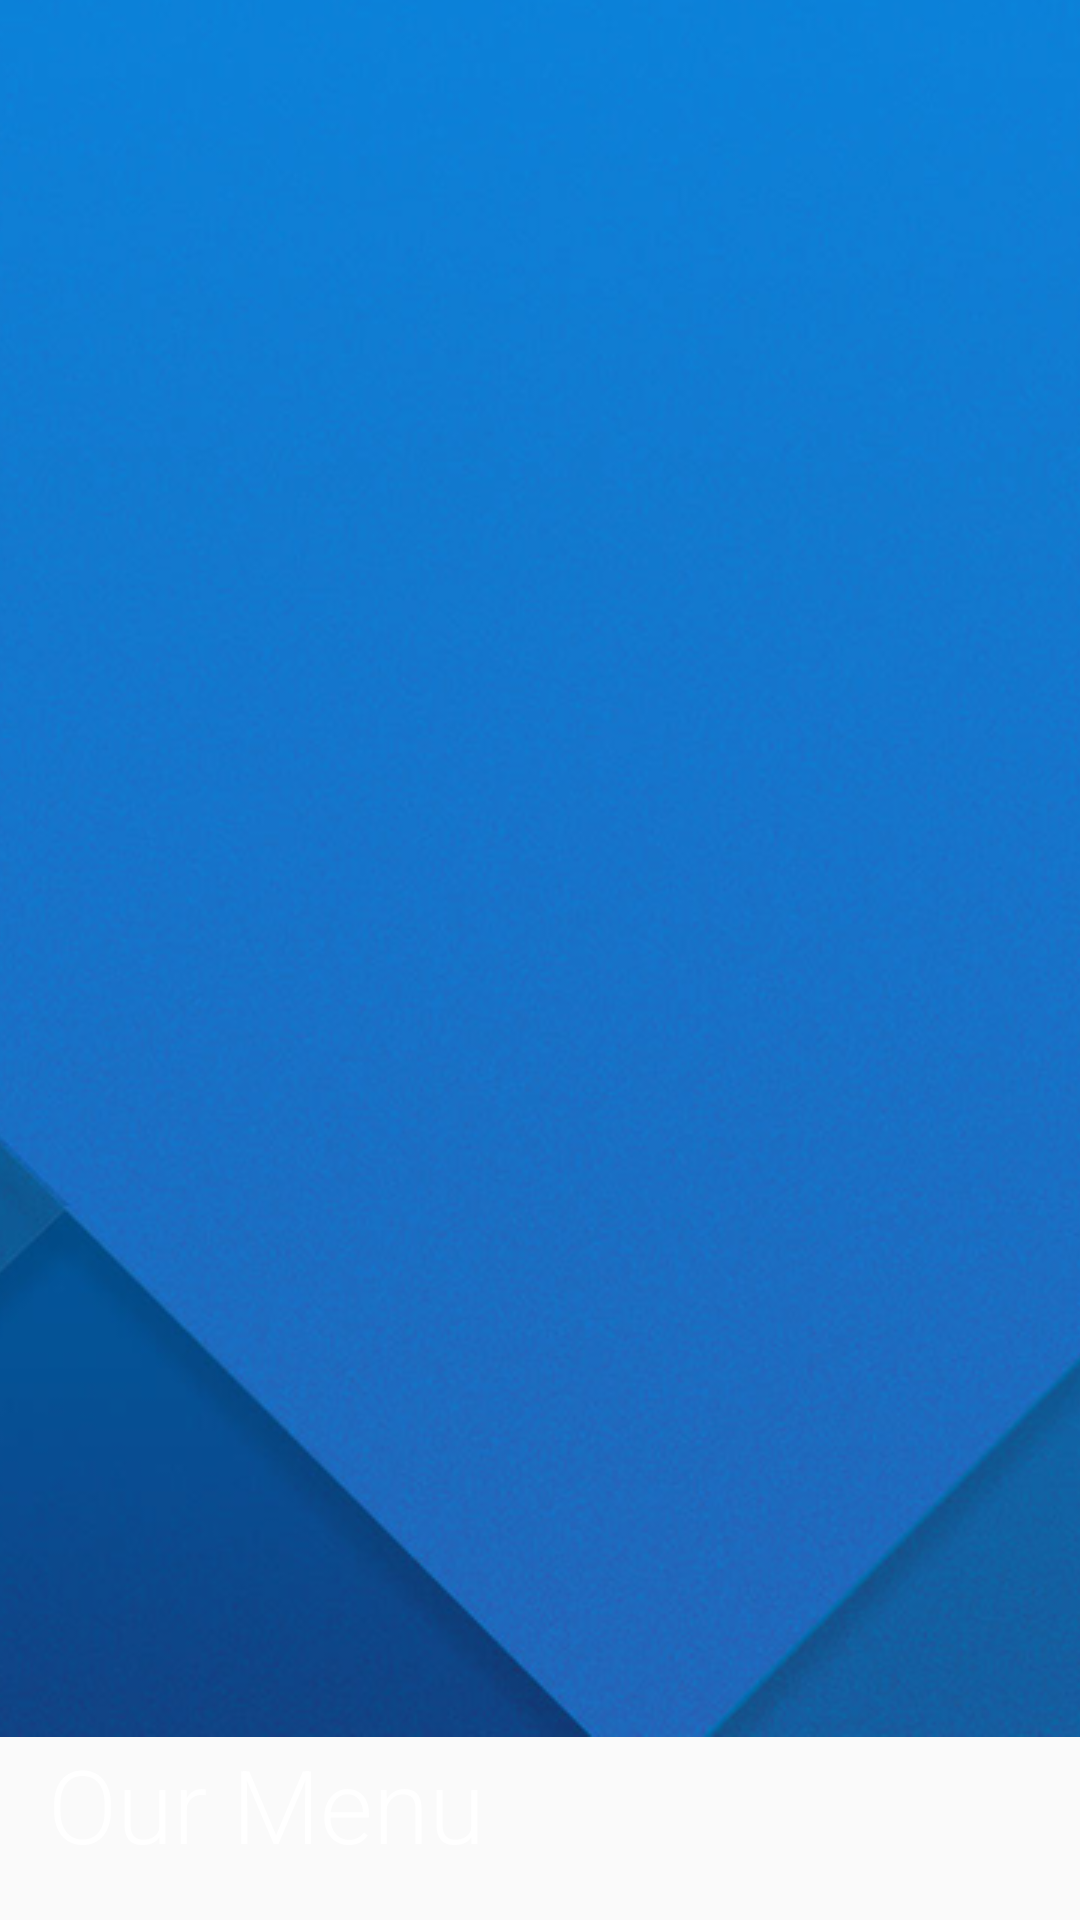

Write the Android layout XML for this screen, with the resource values it uses.
<!-- AndroidManifest.xml: application theme AppTheme -->
<!-- res/layout/navigation_header.xml -->
<?xml version="1.0" encoding="utf-8"?>
<RelativeLayout
    xmlns:android="http://schemas.android.com/apk/res/android"
    xmlns:tools="http://schemas.android.com/tools"
    android:layout_width="match_parent"
    android:layout_height="132dp"
    android:orientation="vertical">

    <ImageView
        android:id="@+id/navigation_header_image"
        android:layout_width="match_parent"
        android:layout_height="wrap_content"
        android:scaleType="centerCrop"
        android:src="@drawable/navigation_view_header"
        tools:ignore="ContentDescription"/>

    <TextView
        android:layout_width="match_parent"
        android:layout_height="wrap_content"
        android:layout_alignParentBottom="true"
        android:layout_alignParentLeft="true"
        android:layout_alignParentStart="true"
        android:fontFamily="sans-serif-light"
        android:padding="@dimen/space_16"
        android:text="Our Menu"
        android:textColor="@color/font_color_white"
        android:textSize="@dimen/text_size_34"/>

</RelativeLayout>
<!-- resources referenced by this layout -->
<resources>
  <color name="font_color_white">#f0ffffff</color>
  <dimen name="space_16">16dp</dimen>
  <dimen name="text_size_34">34sp</dimen>
  <!-- drawable navigation_view_header: png bitmap (drawable, 755119 bytes) -->
  <style name="AppTheme" parent="Theme.AppCompat.Light.DarkActionBar">
          
          <item name="colorPrimary">@color/colorPrimary</item>
          <item name="colorPrimaryDark">@color/colorPrimaryDark</item>
          <item name="colorAccent">@color/colorAccent</item>
      </style>
  <color name="colorPrimary">@color/blue_navy_solid</color>
  <color name="colorPrimaryDark">@color/blue_navy_600</color>
  <color name="colorAccent">#03A9F4</color>
  <color name="blue_navy_solid">#0D7FD9</color>
  <color name="blue_navy_600">#0d6eba</color>
</resources>
